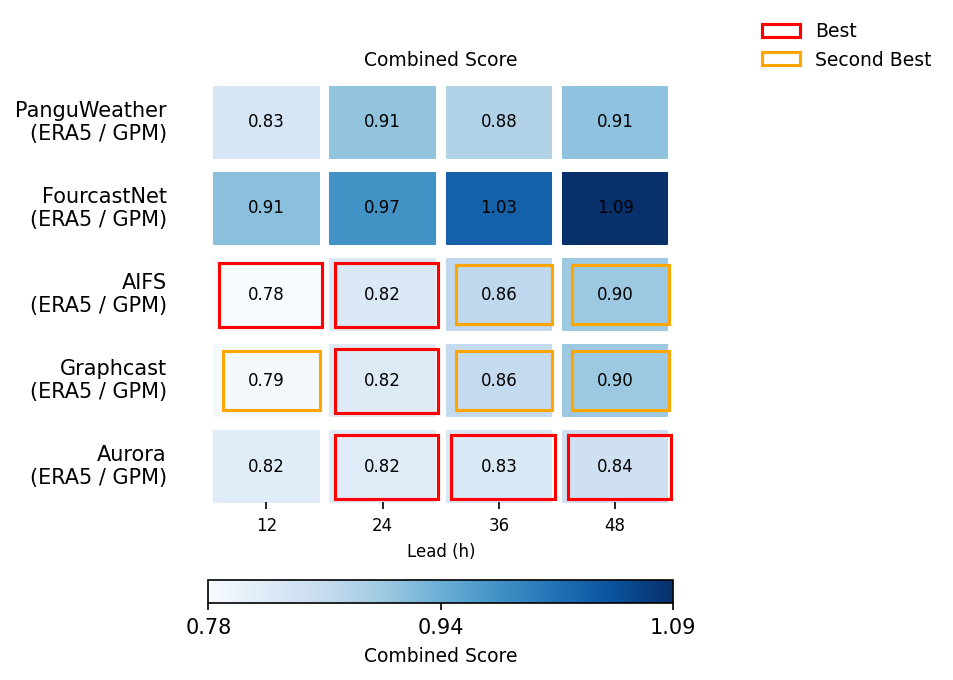

Source data for this figure (header and first rows):
model, lead_12h, lead_24h, lead_36h, lead_48h
PanguWeather, 0.8305, 0.9054, 0.8775, 0.9086
FourcastNet, 0.9117, 0.9739, 1.032, 1.091
AIFS, 0.7799, 0.8248, 0.8642, 0.8989
Graphcast, 0.7852, 0.8189, 0.86, 0.899
Aurora, 0.8158, 0.8165, 0.827, 0.8448
